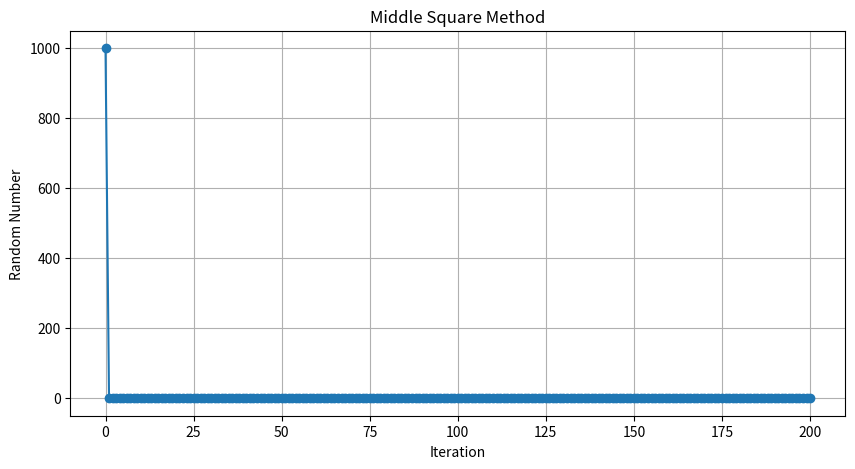
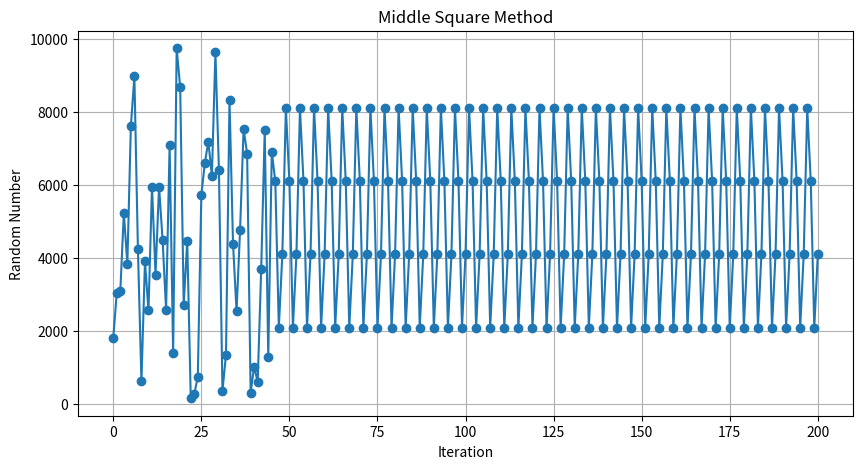
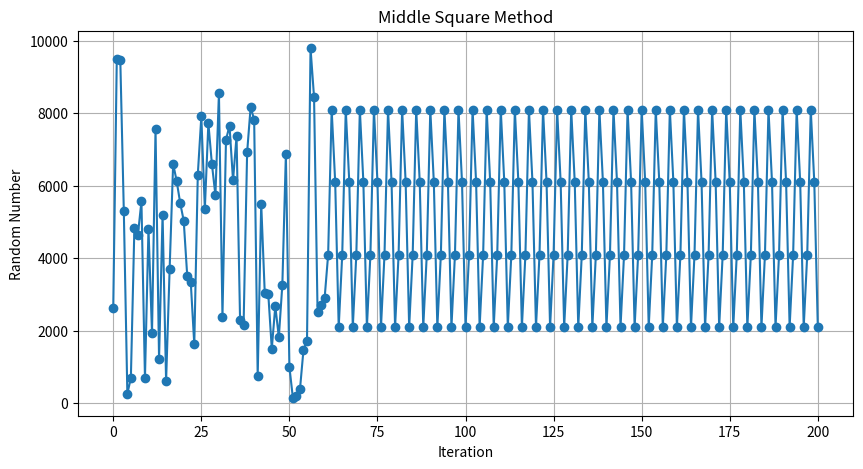
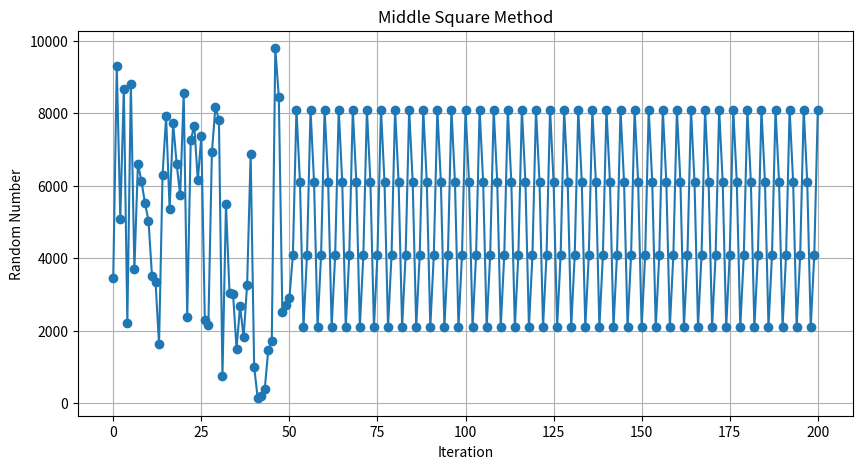
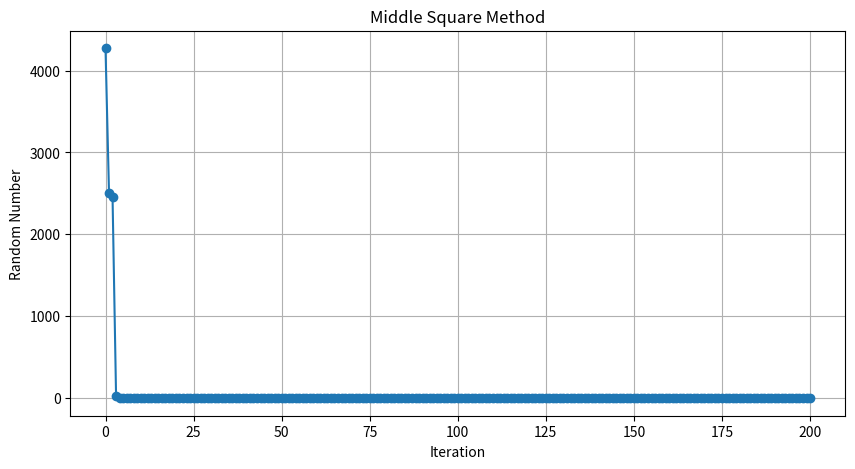
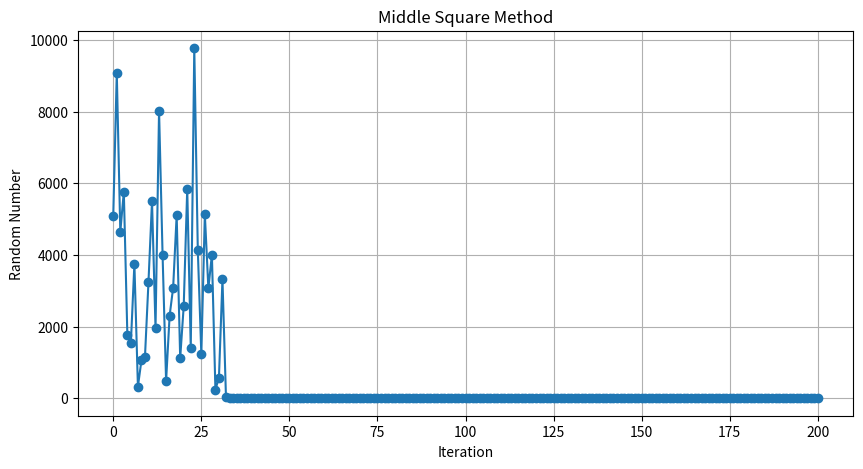
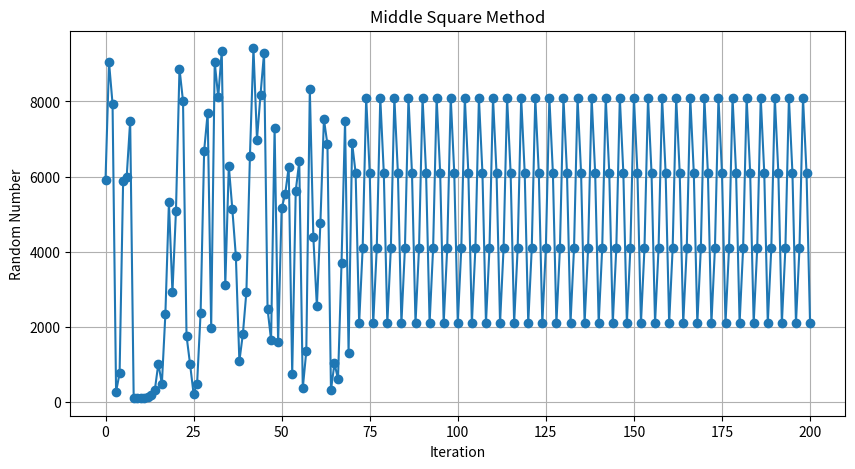
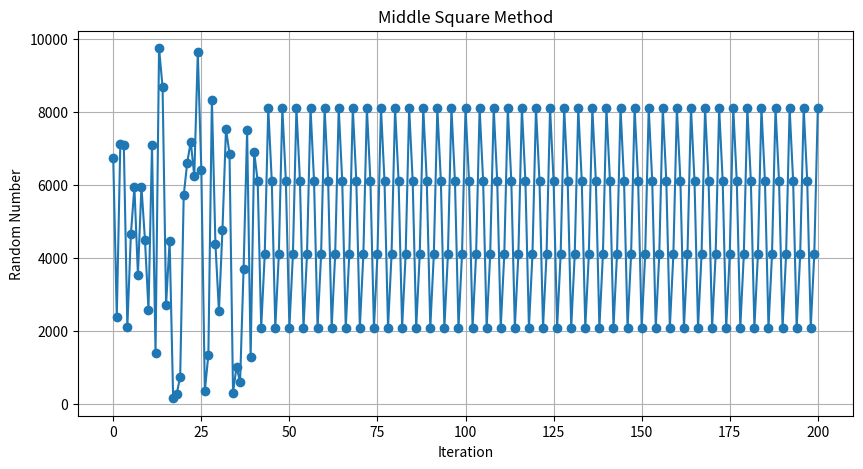
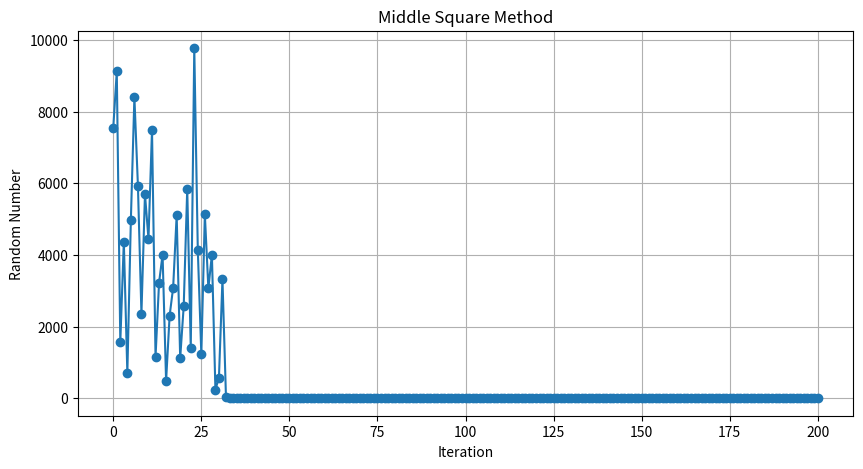
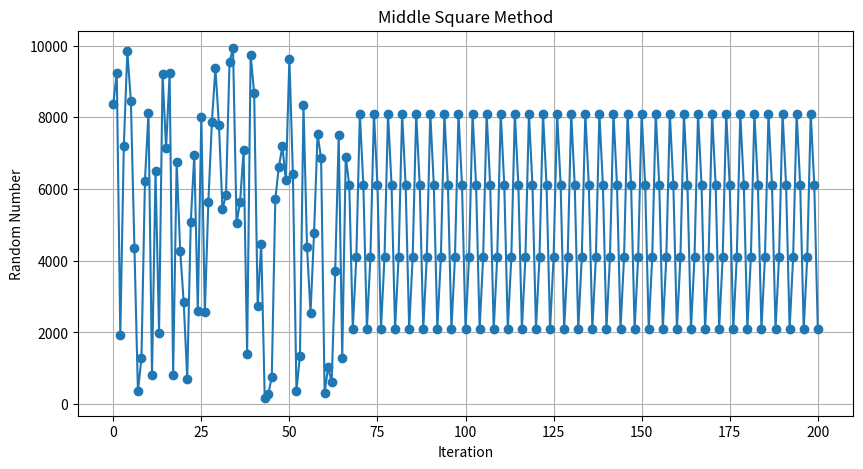
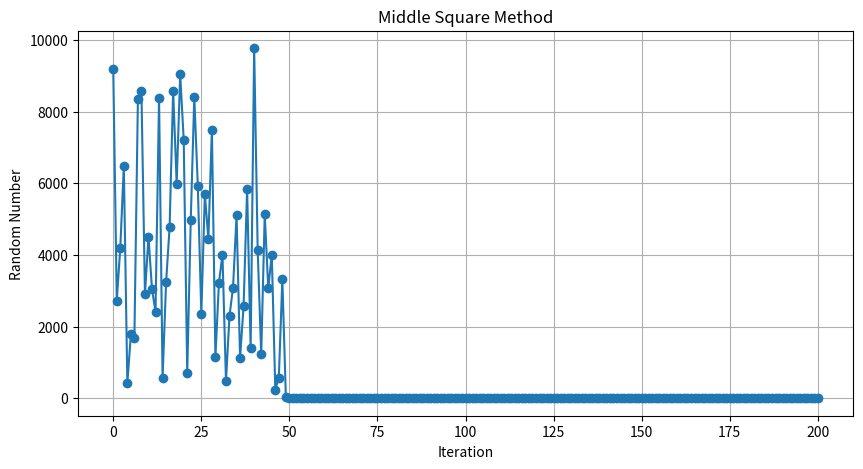
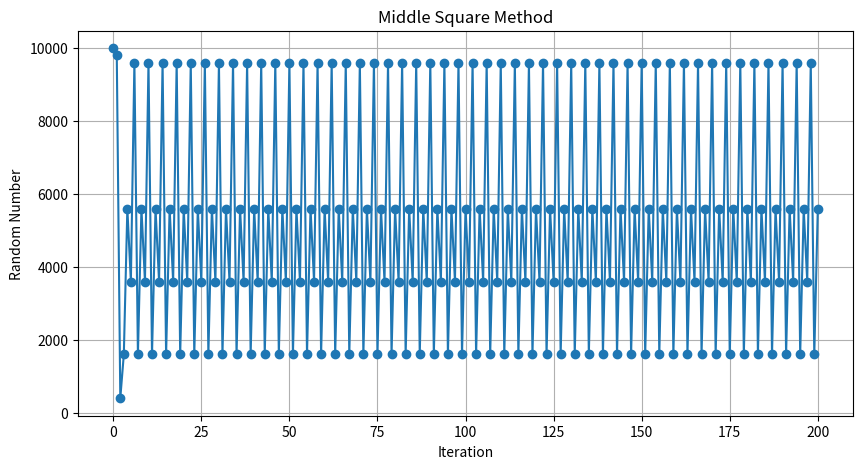

The script that saved these images, in order:
import numpy as np
import matplotlib.pyplot as plt

def middle_square_method(seed):
    """
    Middle Square Method to produce pseudo-random numbers.
    
    Parameters:
    seed (int): Initial seed value (should be a 4-digit number).
    
    Returns:
    int: Next pseudo-random number.
    """
    squared = str(seed ** 2).zfill(8)  # Square the seed and pad with zeros
    middle_digits = squared[2:6]  # Extract the middle four digits
    return int(middle_digits)

if __name__ == "__main__":
    # Generate random numbers using the Middle Square Method
    seeds = np.linspace(1000, 9999, num=12, dtype=int)  # Generate 5 different 4-digit seeds
    for seed in seeds:
        random_numbers = [seed]
        for _ in range(200):
            seed = middle_square_method(seed)
            random_numbers.append(seed)

        # Plot the random numbers
        plt.figure(figsize=(10, 5))
        plt.plot(random_numbers, marker='o')
        plt.title("Middle Square Method")
        plt.xlabel("Iteration")
        plt.ylabel("Random Number")
        plt.grid()
        plt.show()